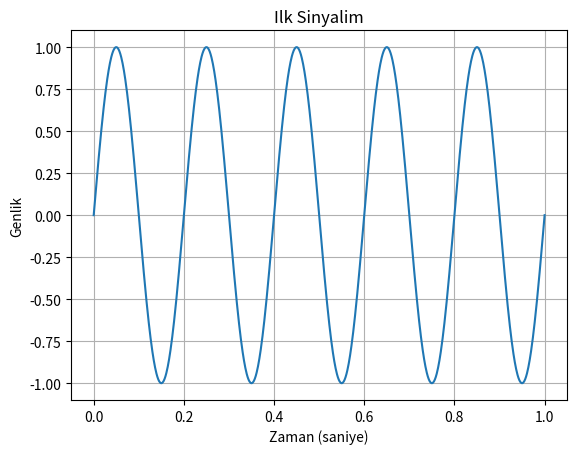

This chart was generated by the following Python code:
import numpy as np
import matplotlib.pyplot as plt

# 1) Zamani olustur: 0 ile 1 saniye arasini 1000 parcaya bol
t = np.linspace(0, 1, 1000)

# 2) Frekans: dalganin saniyede kac kez inip ciktigi
frekans = 5

# 3) Sinyali hesapla
sinyal = np.sin(2 * np.pi * frekans * t)

# 4) Grafigini ciz
plt.plot(t, sinyal)
plt.title("Ilk Sinyalim")
plt.xlabel("Zaman (saniye)")
plt.ylabel("Genlik")
plt.grid(True)
plt.show()
